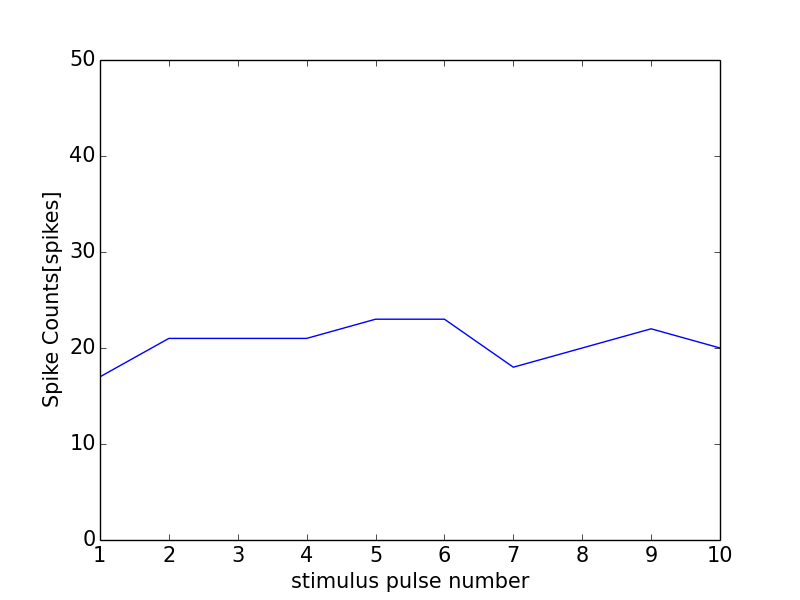

The file beside this chart, header and first rows:
0, 0.0
0, 0
1, 17
2, 21
3, 21
4, 21
5, 23
6, 23
7, 18
8, 20
9, 22
10, 20
11, 1
